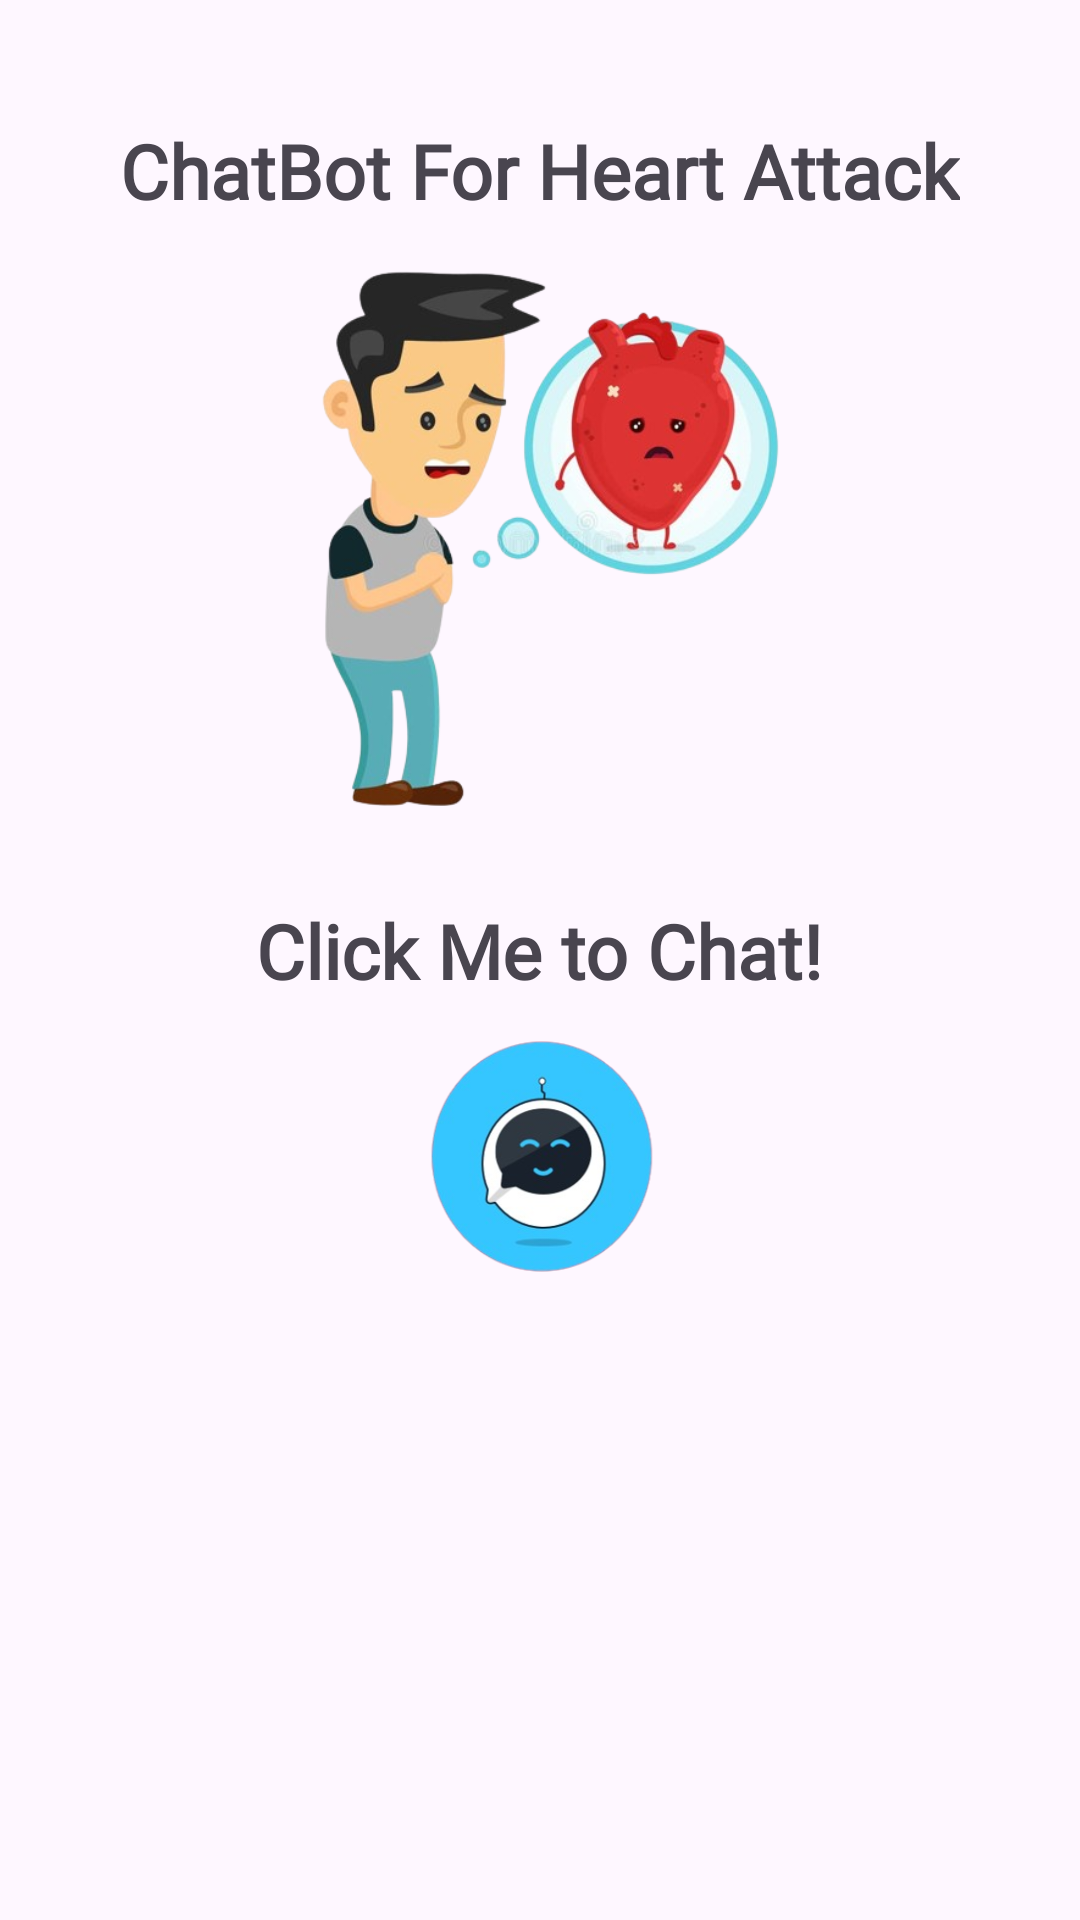

Produce the Android XML layout that renders to this screen, including the resource entries it uses.
<!-- AndroidManifest.xml: application theme Theme.Material3.Light -->
<!-- res/layout/fragment_chatbot.xml -->
<?xml version="1.0" encoding="utf-8"?>
<FrameLayout xmlns:android="http://schemas.android.com/apk/res/android"
    xmlns:tools="http://schemas.android.com/tools"
    xmlns:app="http://schemas.android.com/apk/res-auto"
    android:layout_width="match_parent"
    android:layout_height="match_parent"
    tools:context=".Chatbot">

    <ImageView
        android:id="@+id/imageView"
        android:layout_width="203dp"
        android:layout_height="255dp"
        android:layout_gravity="center_horizontal|top"
        android:layout_marginTop="50dp"
        app:srcCompat="@drawable/sad" />

    <TextView
        android:id="@+id/textChat"
        android:layout_width="wrap_content"
        android:layout_height="wrap_content"
        android:text="@string/chat"
        android:layout_gravity="center_horizontal"
        android:fontFamily="@font/montserrat"
        android:layout_marginTop="40dp"

        android:textSize="25dp"
        android:textStyle="bold"
        android:layout_marginBottom="16dp" />

    <TextView
        android:id="@+id/click"
        android:layout_width="wrap_content"
        android:layout_height="wrap_content"
        android:text="Click Me to Chat!"
        android:layout_gravity="center_horizontal"
        android:fontFamily="@font/montserrat"
        android:layout_marginTop="300dp"

        android:textSize="25dp"
        android:textStyle="bold"
        android:layout_marginBottom="16dp" />

    <androidx.appcompat.widget.AppCompatButton
        android:id="@+id/chat"
        android:layout_width="260dp"
        android:layout_height="111dp"
        android:layout_marginTop="330dp"
        android:layout_gravity="center_horizontal"
        android:background="@drawable/btn"
        android:onClick="onClick"
        android:textColor="@color/white"
        android:textStyle="bold"
        app:layout_constraintBottom_toBottomOf="parent"
        app:layout_constraintEnd_toEndOf="parent" />

</FrameLayout>
<!-- resources referenced by this layout -->
<resources>
  <color name="white">#FFFFFFFF</color>
  <!-- drawable btn: png bitmap (drawable, 62246 bytes) -->
  <!-- drawable sad: png bitmap (drawable, 154827 bytes) -->
  <string name="chat">ChatBot For Heart Attack</string>
</resources>
